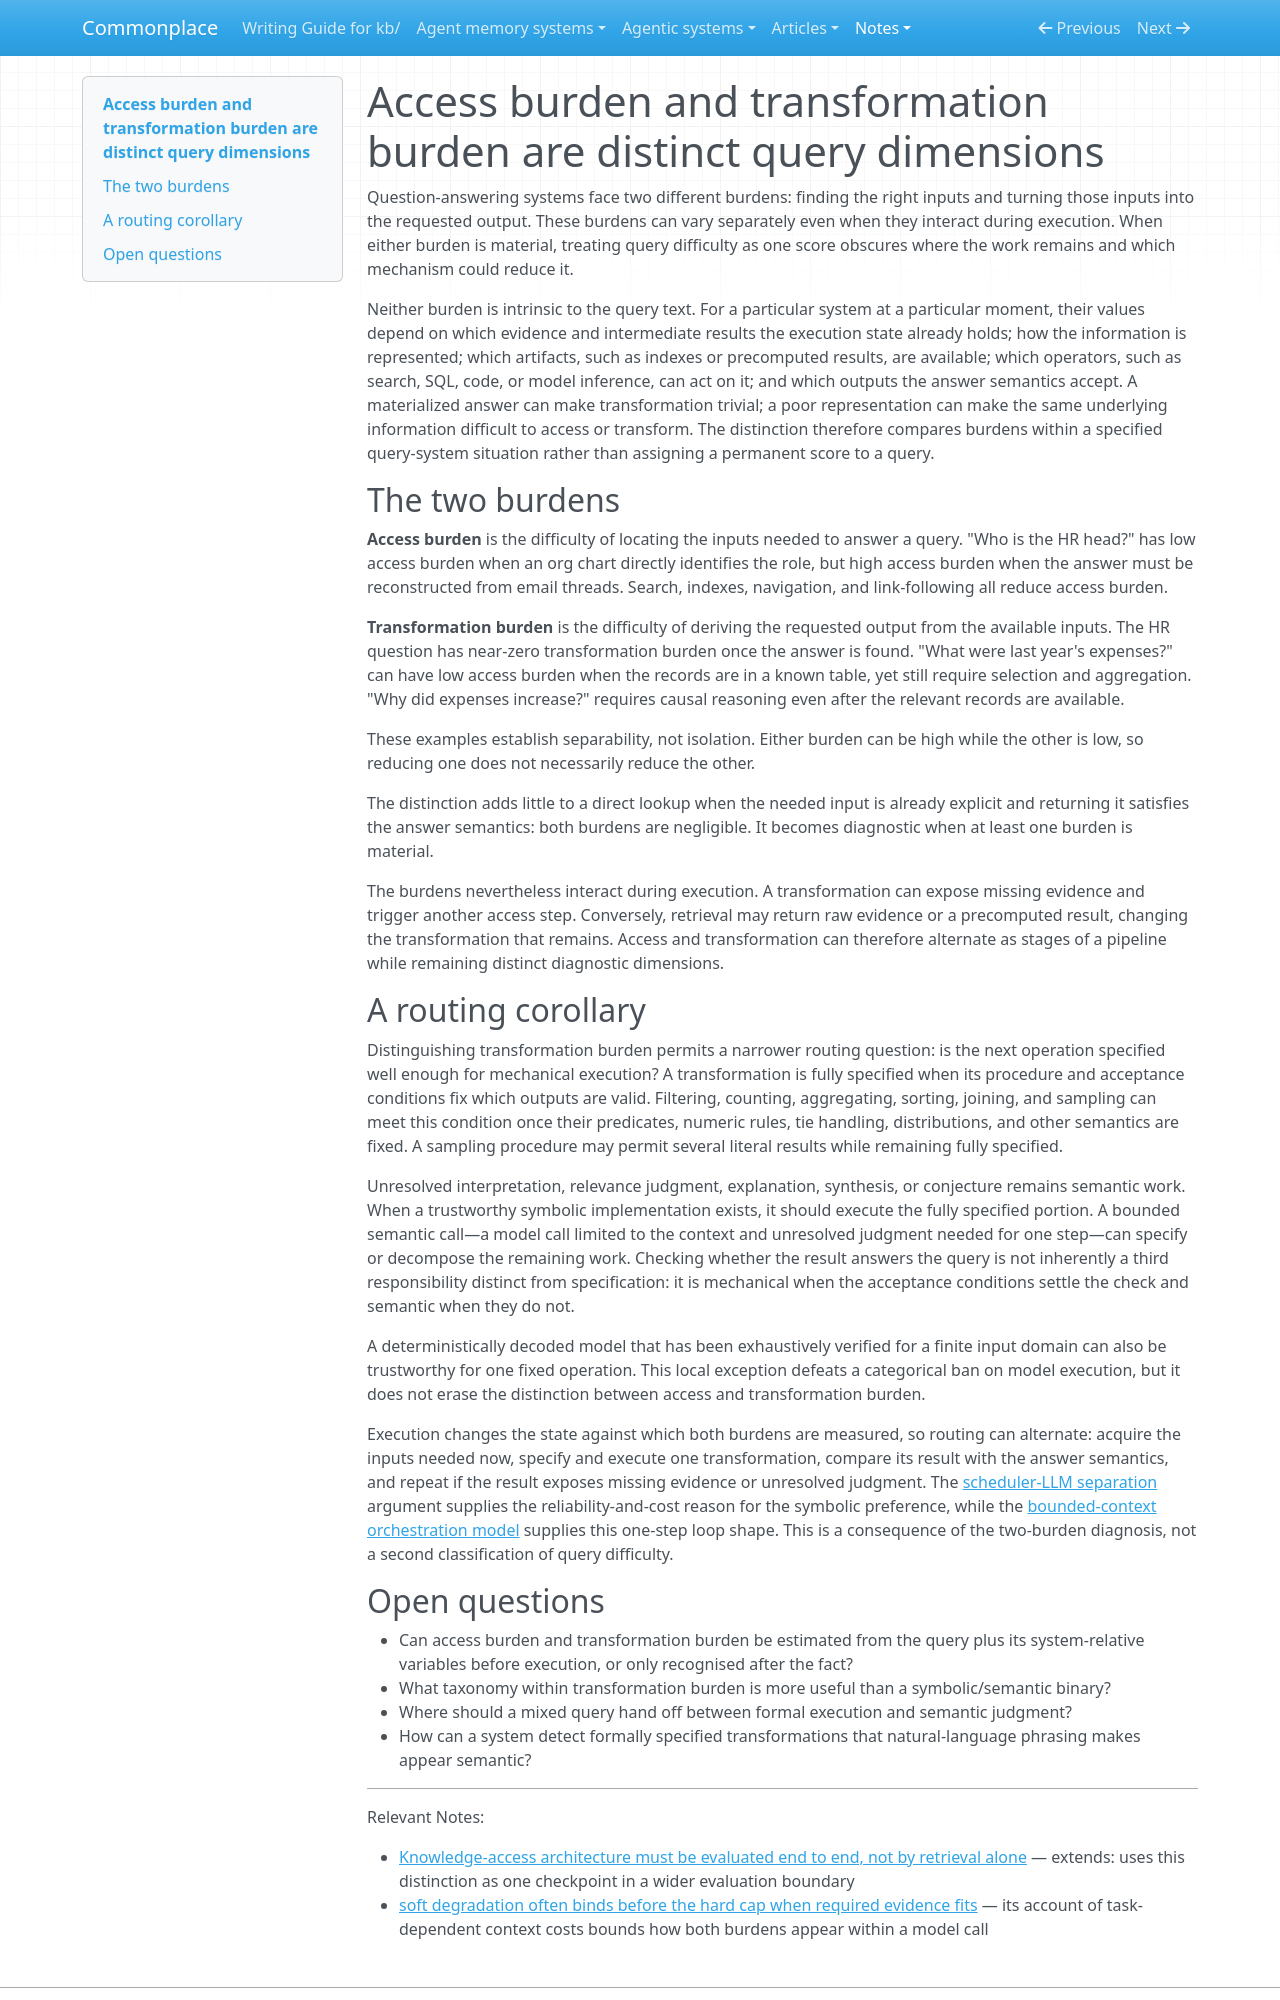

repository: zby/commonplace · page: notes/access-burden-and-transformation-burden-are-distinct-query-dimensions/index.html · generator: mkdocs

---
description: Separates the system-relative cost of finding required inputs from producing an answer, so query systems can diagnose which work remains as retrieval and reasoning interact
type: types/note.md
traits: [title-as-claim]
tags: [computational-model, context-engineering]
---

# Access burden and transformation burden are distinct query dimensions

Question-answering systems face two different burdens: finding the right inputs and turning those inputs into the requested output. These burdens can vary separately even when they interact during execution. When either burden is material, treating query difficulty as one score obscures where the work remains and which mechanism could reduce it.

Neither burden is intrinsic to the query text. For a particular system at a particular moment, their values depend on which evidence and intermediate results the execution state already holds; how the information is represented; which artifacts, such as indexes or precomputed results, are available; which operators, such as search, SQL, code, or model inference, can act on it; and which outputs the answer semantics accept. A materialized answer can make transformation trivial; a poor representation can make the same underlying information difficult to access or transform. The distinction therefore compares burdens within a specified query-system situation rather than assigning a permanent score to a query.

## The two burdens

**Access burden** is the difficulty of locating the inputs needed to answer a query. "Who is the HR head?" has low access burden when an org chart directly identifies the role, but high access burden when the answer must be reconstructed from email threads. Search, indexes, navigation, and link-following all reduce access burden.

**Transformation burden** is the difficulty of deriving the requested output from the available inputs. The HR question has near-zero transformation burden once the answer is found. "What were last year's expenses?" can have low access burden when the records are in a known table, yet still require selection and aggregation. "Why did expenses increase?" requires causal reasoning even after the relevant records are available.

These examples establish separability, not isolation. Either burden can be high while the other is low, so reducing one does not necessarily reduce the other.

The distinction adds little to a direct lookup when the needed input is already explicit and returning it satisfies the answer semantics: both burdens are negligible. It becomes diagnostic when at least one burden is material.

The burdens nevertheless interact during execution. A transformation can expose missing evidence and trigger another access step. Conversely, retrieval may return raw evidence or a precomputed result, changing the transformation that remains. Access and transformation can therefore alternate as stages of a pipeline while remaining distinct diagnostic dimensions.

## A routing corollary

Distinguishing transformation burden permits a narrower routing question: is the next operation specified well enough for mechanical execution? A transformation is fully specified when its procedure and acceptance conditions fix which outputs are valid. Filtering, counting, aggregating, sorting, joining, and sampling can meet this condition once their predicates, numeric rules, tie handling, distributions, and other semantics are fixed. A sampling procedure may permit several literal results while remaining fully specified.

Unresolved interpretation, relevance judgment, explanation, synthesis, or conjecture remains semantic work. When a trustworthy symbolic implementation exists, it should execute the fully specified portion. A bounded semantic call—a model call limited to the context and unresolved judgment needed for one step—can specify or decompose the remaining work. Checking whether the result answers the query is not inherently a third responsibility distinct from specification: it is mechanical when the acceptance conditions settle the check and semantic when they do not.

A deterministically decoded model that has been exhaustively verified for a finite input domain can also be trustworthy for one fixed operation. This local exception defeats a categorical ban on model execution, but it does not erase the distinction between access and transformation burden.

Execution changes the state against which both burdens are measured, so routing can alternate: acquire the inputs needed now, specify and execute one transformation, compare its result with the answer semantics, and repeat if the result exposes missing evidence or unresolved judgment. The [scheduler-LLM separation](./scheduler-llm-separation-exploits-an-error-correction-asymmetry.md) argument supplies the reliability-and-cost reason for the symbolic preference, while the [bounded-context orchestration model](./bounded-context-orchestration-model.md) supplies this one-step loop shape. This is a consequence of the two-burden diagnosis, not a second classification of query difficulty.
